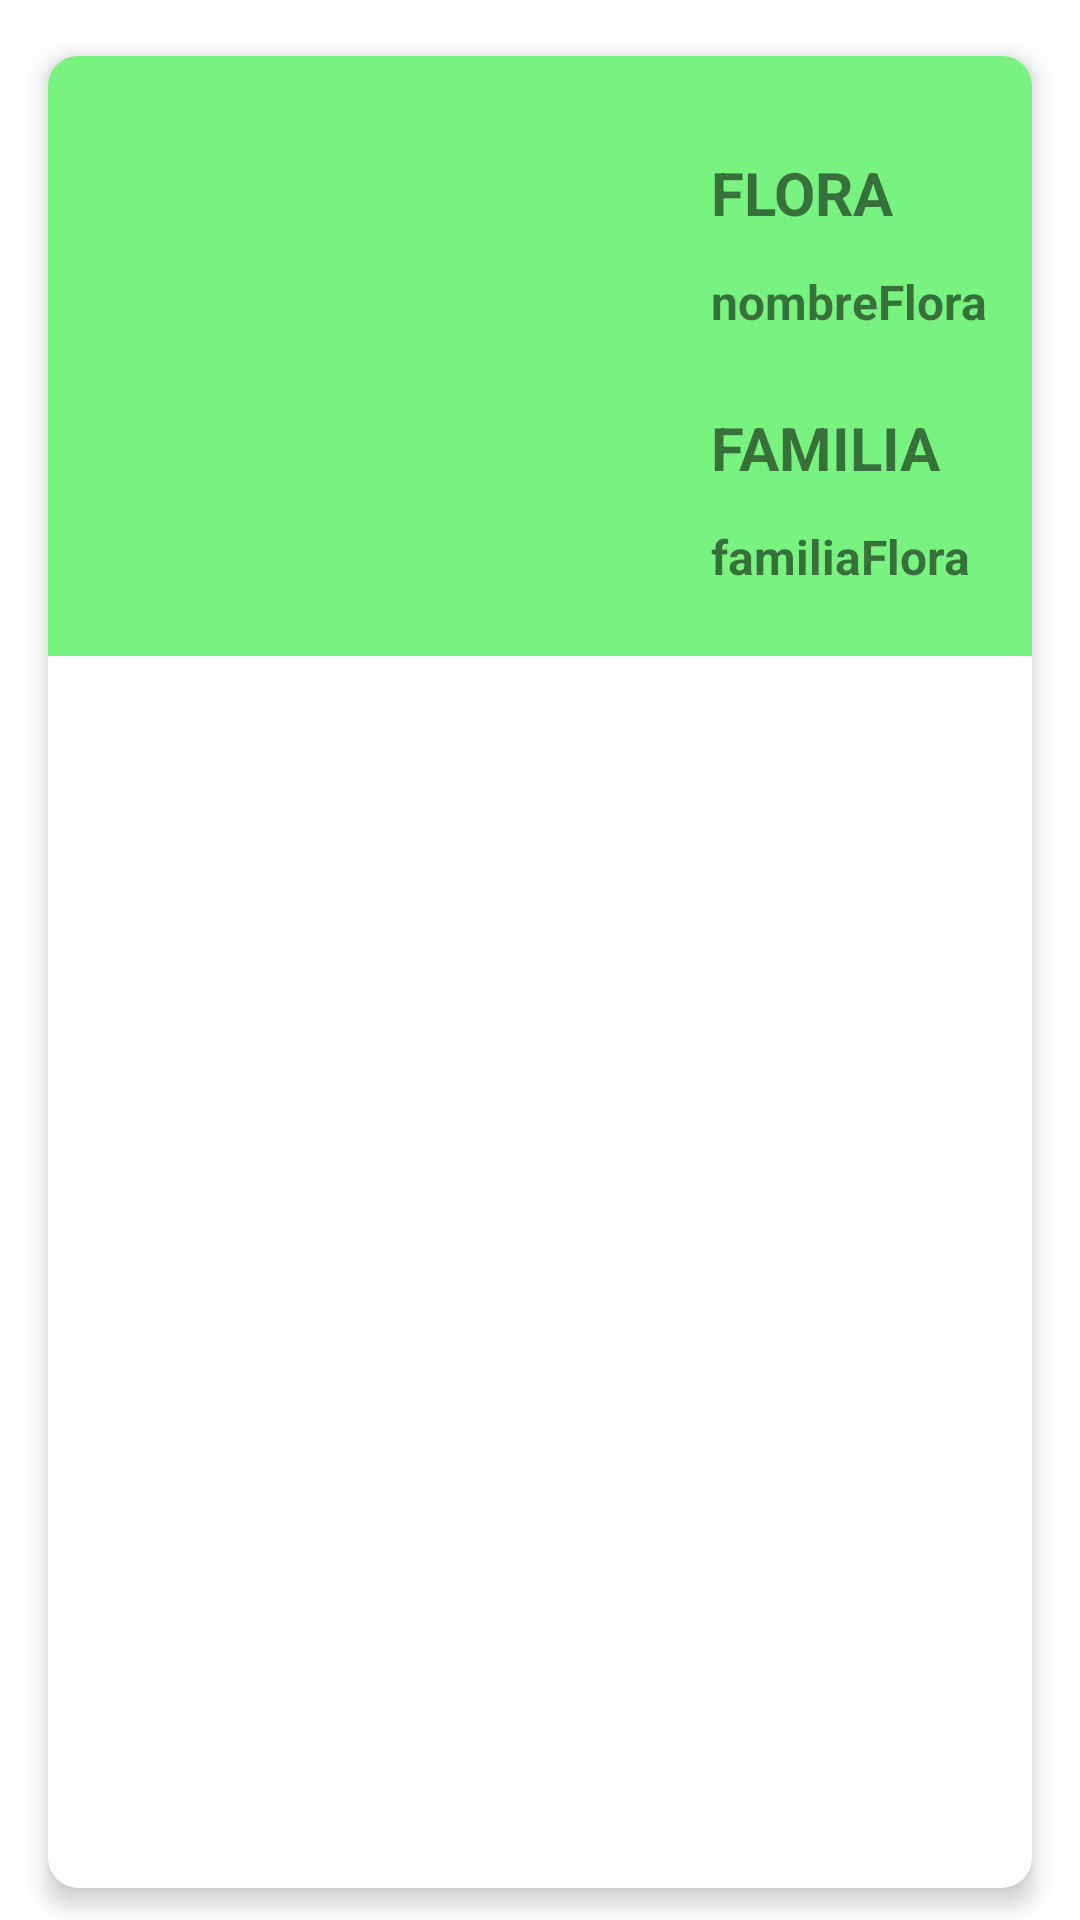

Reconstruct the res/layout file that produces this screen, plus the resources it refers to.
<!-- AndroidManifest.xml: application theme Theme.Flora -->
<!-- res/layout/item.xml -->
<?xml version="1.0" encoding="utf-8"?>
<androidx.constraintlayout.widget.ConstraintLayout xmlns:android="http://schemas.android.com/apk/res/android"
    xmlns:app="http://schemas.android.com/apk/res-auto"
    xmlns:tools="http://schemas.android.com/tools"
    android:layout_width="match_parent"
    android:layout_height="wrap_content">

    <androidx.cardview.widget.CardView
        android:layout_width="match_parent"
        android:layout_height="match_parent"
        android:layout_marginStart="8dp"
        android:layout_marginTop="8dp"
        android:layout_marginEnd="8dp"
        app:cardCornerRadius="10dp"
        app:cardElevation="5dp"
        app:cardPreventCornerOverlap="true"
        app:cardUseCompatPadding="true"
        app:layout_constraintBottom_toBottomOf="parent"
        app:layout_constraintEnd_toEndOf="parent"
        app:layout_constraintStart_toStartOf="parent"
        app:layout_constraintTop_toTopOf="parent">

        <androidx.constraintlayout.widget.ConstraintLayout
            android:layout_width="match_parent"
            android:layout_height="200dp"
            android:background="#79F380">

            <ImageView
                android:id="@+id/ivFlora"
                android:layout_width="189dp"
                android:layout_height="0dp"
                android:scaleType="centerCrop"
                app:layout_constraintBottom_toBottomOf="parent"
                app:layout_constraintStart_toStartOf="parent"
                app:layout_constraintTop_toTopOf="parent"
                app:srcCompat="@drawable/flora" />

            <TextView
                android:id="@+id/tvNombreFlora"
                android:layout_width="wrap_content"
                android:layout_height="wrap_content"
                android:layout_marginTop="12dp"
                android:text="nombreFlora"
                android:textSize="16sp"
                android:textStyle="bold"
                app:layout_constraintStart_toStartOf="@+id/textView"
                app:layout_constraintTop_toBottomOf="@+id/textView" />

            <TextView
                android:id="@+id/tvFamiliaFlora"
                android:layout_width="89dp"
                android:layout_height="19dp"
                android:layout_marginTop="12dp"
                android:text="familiaFlora"
                android:textSize="16sp"
                android:textStyle="bold"
                app:layout_constraintStart_toStartOf="@+id/textView2"
                app:layout_constraintTop_toBottomOf="@+id/textView2" />

            <TextView
                android:id="@+id/textView"
                android:layout_width="wrap_content"
                android:layout_height="wrap_content"
                android:layout_marginStart="32dp"
                android:layout_marginTop="32dp"
                android:text="FLORA"
                android:textSize="20sp"
                android:textStyle="bold"
                app:layout_constraintBottom_toTopOf="@+id/textView2"
                app:layout_constraintStart_toEndOf="@+id/ivFlora"
                app:layout_constraintTop_toTopOf="parent" />

            <TextView
                android:id="@+id/textView2"
                android:layout_width="wrap_content"
                android:layout_height="wrap_content"
                android:layout_marginTop="58dp"
                android:text="FAMILIA"
                android:textSize="20sp"
                android:textStyle="bold"
                app:layout_constraintStart_toStartOf="@+id/textView"
                app:layout_constraintTop_toBottomOf="@+id/textView" />

        </androidx.constraintlayout.widget.ConstraintLayout>

    </androidx.cardview.widget.CardView>

</androidx.constraintlayout.widget.ConstraintLayout>
<!-- resources referenced by this layout -->
<resources>
  <style name="Theme.Flora" parent="Theme.MaterialComponents.DayNight.DarkActionBar">
          
          <item name="colorPrimary">@color/primaryColor</item>
          <item name="colorPrimaryVariant">@color/secondColor</item>
          <item name="colorOnPrimary">@color/white</item>
          
          <item name="colorSecondary">@color/primaryColor</item>
          <item name="colorSecondaryVariant">@color/secondColor</item>
          <item name="colorOnSecondary">@color/black</item>
          
          <item name="android:statusBarColor" tools:targetApi="l">?attr/colorPrimaryVariant</item>
          
      </style>
  <color name="primaryColor">#3CD64B</color>
  <color name="secondColor">#2B9A36</color>
  <color name="white">#FFFFFFFF</color>
  <color name="black">#FF000000</color>
</resources>
